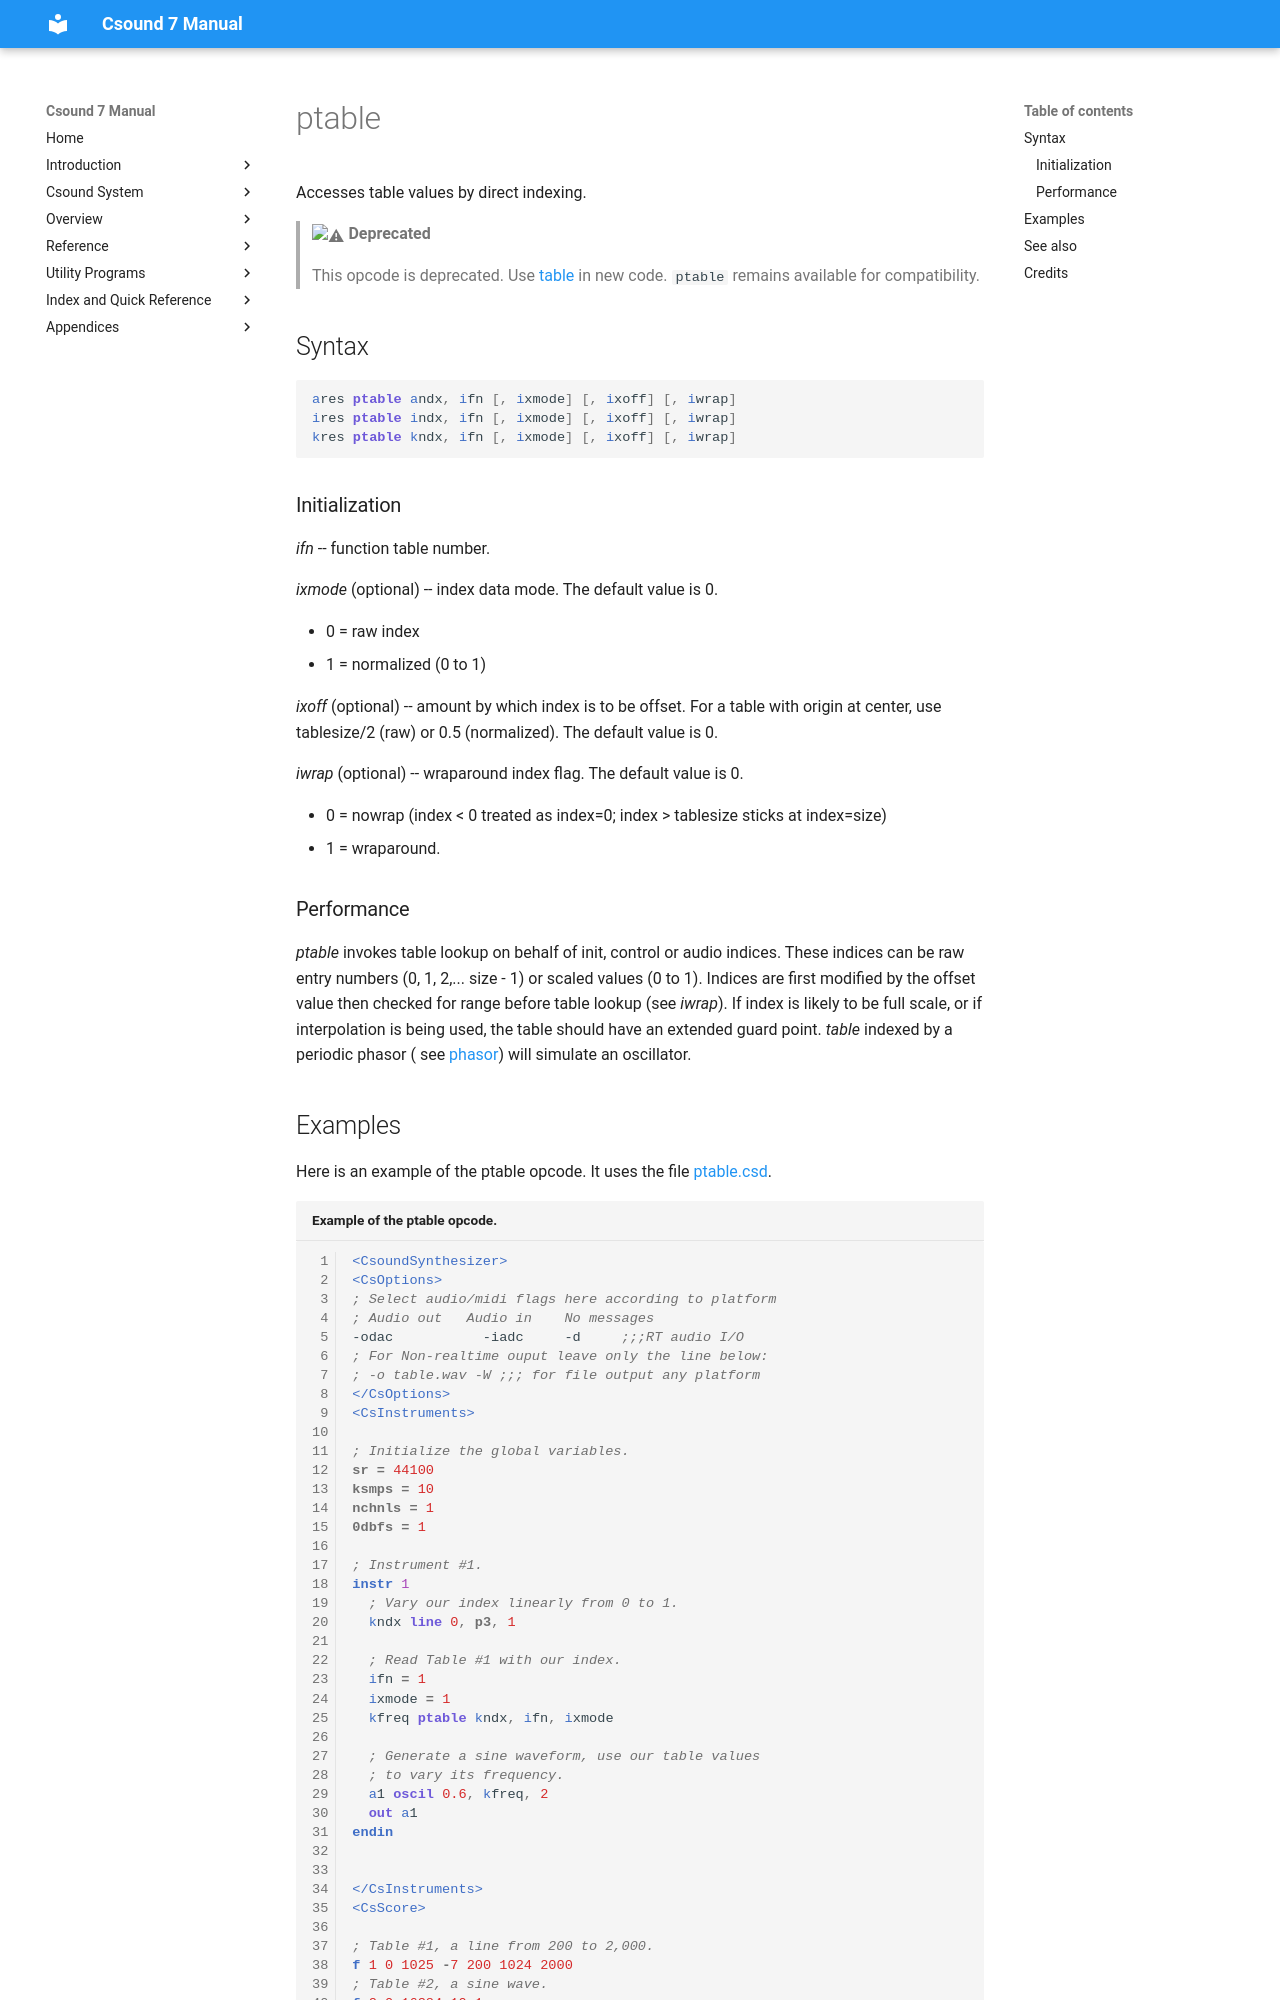

repository: csound/manual · page: opcodes/ptable/index.html · generator: mkdocs

<!--
id:ptable
category:Signal Generators:Table Access
status:deprecated
-->
# ptable
Accesses table values by direct indexing.

> :warning: **Deprecated**
>
> This opcode is deprecated. Use [table](table.md) in new code. `ptable` remains available for compatibility.

## Syntax
``` csound-orc
ares ptable andx, ifn [, ixmode] [, ixoff] [, iwrap]
ires ptable indx, ifn [, ixmode] [, ixoff] [, iwrap]
kres ptable kndx, ifn [, ixmode] [, ixoff] [, iwrap]
```

### Initialization

_ifn_ -- function table number.

_ixmode_ (optional) -- index data mode. The default value is 0.

* 0 = raw index
* 1 = normalized (0 to 1)

_ixoff_ (optional) -- amount by which index is to be offset. For a table with origin at center, use tablesize/2 (raw) or 0.5 (normalized). The default value is 0.

_iwrap_ (optional) -- wraparound index flag. The default value is 0.

*  0 = nowrap (index &lt; 0 treated as index=0; index &gt; tablesize sticks at index=size)
*  1 = wraparound.

### Performance

_ptable_ invokes table lookup on behalf of init, control or audio indices. These indices can be raw entry numbers (0, 1, 2,... size - 1) or scaled values (0 to 1). Indices are first modified by the offset value then checked for range before table lookup (see _iwrap_). If index is likely to be full scale, or if interpolation is being used, the table should have an extended guard point. _table_ indexed by a periodic phasor ( see [phasor](../opcodes/phasor.md)) will simulate an oscillator.
